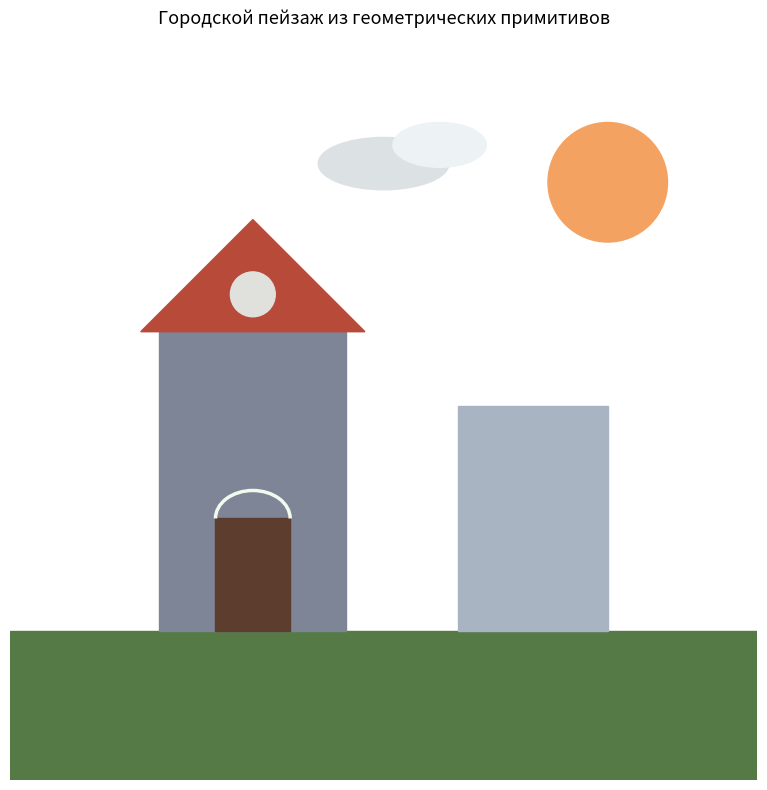

Python code for this plot:
import os
import matplotlib.pyplot as plt
import matplotlib.patches as patches

os.makedirs("img", exist_ok=True)

fig, ax = plt.subplots(figsize=(8, 8))

ground = patches.Rectangle((-10, -10), 20, 4, color="#557a46")
building_main = patches.Rectangle((-6, -6), 5, 8, color="#7d8597")
building_small = patches.Rectangle((2, -6), 4, 6, color="#a9b4c2")
door = patches.Rectangle((-4.5, -6), 2, 3, color="#5c3d2e")

roof = patches.Polygon([[-6.5, 2], [-3.5, 5], [-0.5, 2]], color="#b84a39")

sun = patches.Circle((6, 6), 1.6, color="#f4a261")
attic_window = patches.Circle((-3.5, 3), 0.6, color="#e0e1dd")

cloud1 = patches.Ellipse((0, 6.5), 3.5, 1.4, color="#dce1e3")
cloud2 = patches.Ellipse((1.5, 7), 2.5, 1.2, color="#edf2f4")

door_arch = patches.Arc((-3.5, -3), 2, 1.5, angle=0, theta1=0, theta2=180, 
                        color="#f1faee", linewidth=2.5)

all_patches = [
    ground, building_main, building_small, door, 
    roof, sun, attic_window, cloud1, cloud2, door_arch
]
for p in all_patches:
    ax.add_patch(p)

ax.set_xlim(-10, 10)
ax.set_ylim(-10, 10)
ax.set_aspect("equal")
ax.set_facecolor("#cfe8ef")
ax.set_title("Городской пейзаж из геометрических примитивов", fontsize=13)
ax.axis("off")

plt.savefig("img/task3.png", dpi=300, bbox_inches="tight")
plt.tight_layout()
plt.show()
